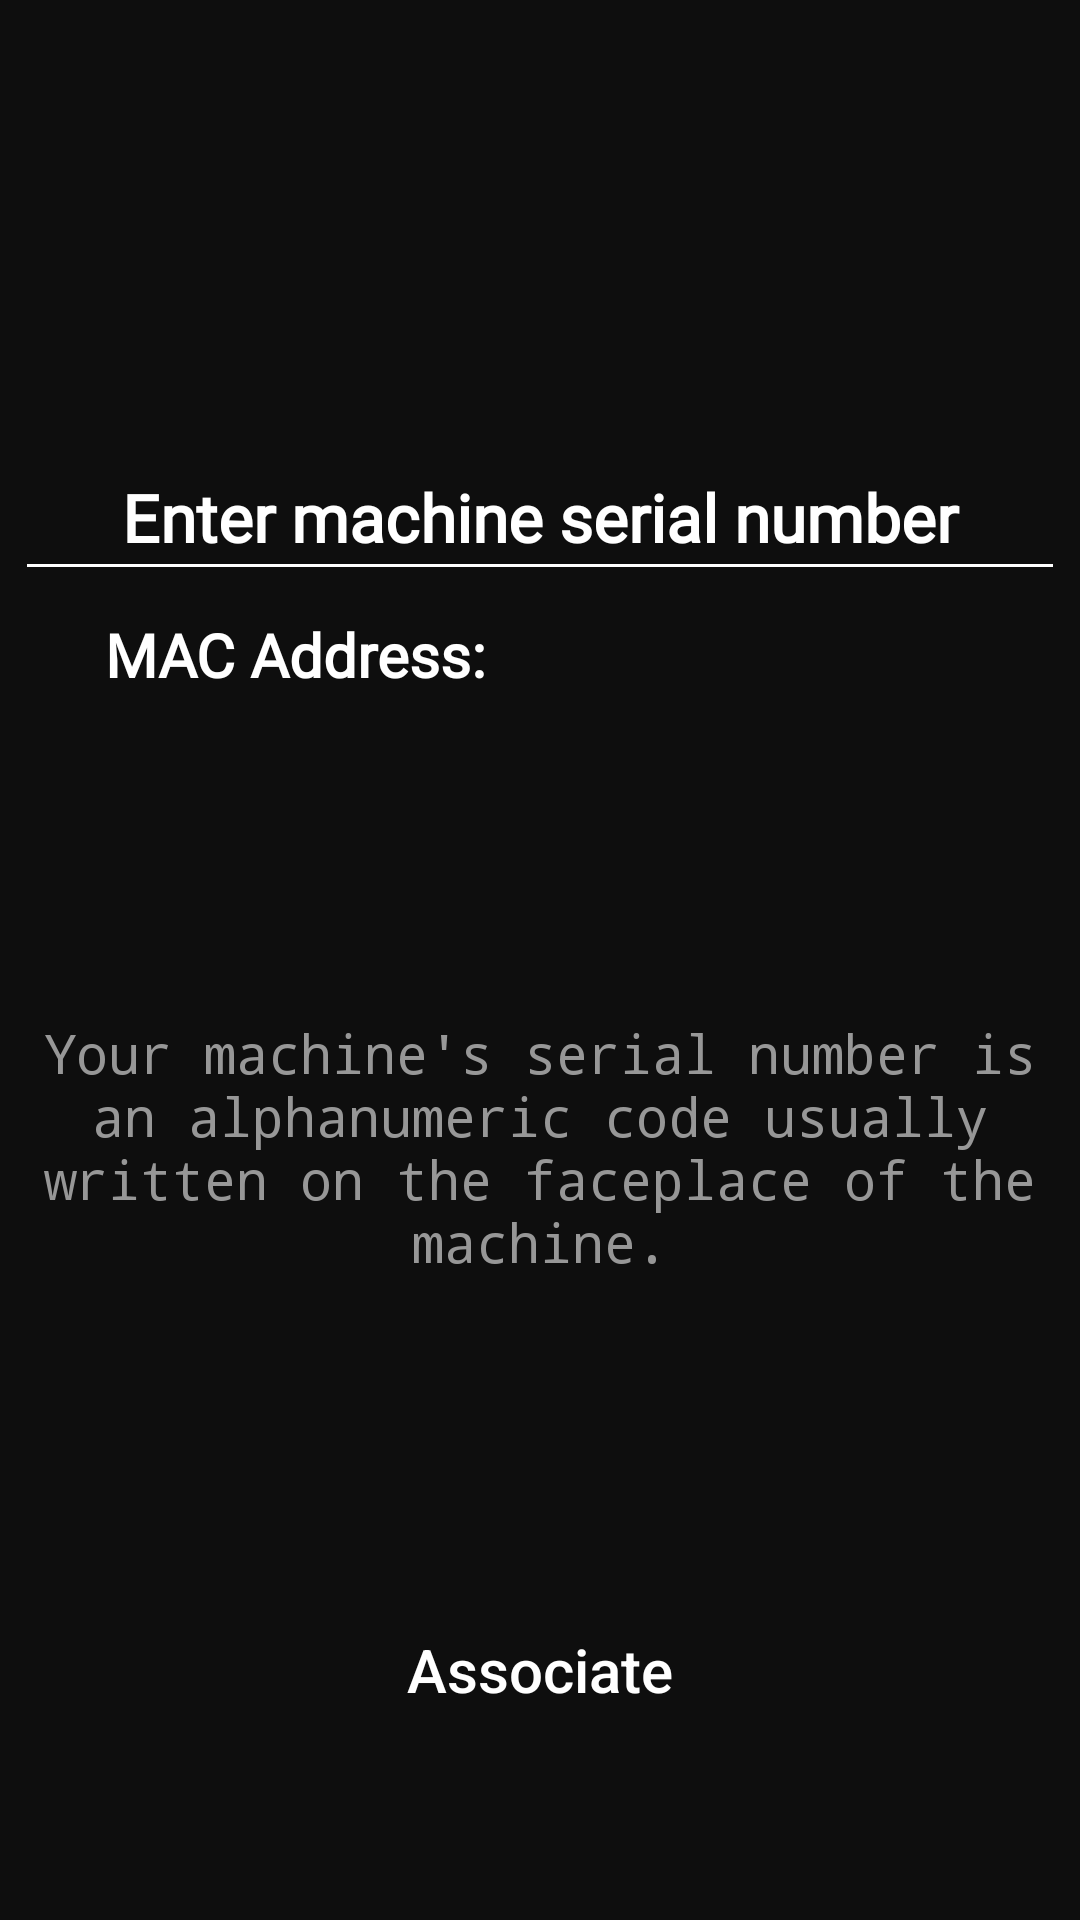

The Android layout XML behind this screen, and the referenced resources:
<!-- AndroidManifest.xml: activity theme AppTheme -->
<!-- res/layout/activity_serial_number.xml -->
<?xml version="1.0" encoding="utf-8"?>
<androidx.constraintlayout.widget.ConstraintLayout xmlns:android="http://schemas.android.com/apk/res/android"
    xmlns:app="http://schemas.android.com/apk/res-auto"
    xmlns:tools="http://schemas.android.com/tools"
    android:layout_width="match_parent"
    android:layout_height="match_parent"
    android:background="@color/colorPrimaryDark"
    tools:context=".activities.SerialNumberActivity">

    <androidx.appcompat.widget.Toolbar
        android:id="@+id/toolbar"
        android:layout_width="match_parent"
        android:layout_height="?attr/actionBarSize"
        app:layout_constraintStart_toStartOf="parent"
        app:layout_constraintTop_toTopOf="parent"
        app:layout_collapseMode="pin"
        app:popupTheme="@style/ThemeOverlay.AppCompat"/>

    <EditText
        android:id="@+id/enterSerialEditText"
        android:layout_width="0dp"
        android:layout_height="wrap_content"
        app:layout_constraintStart_toStartOf="parent"
        app:layout_constraintEnd_toEndOf="parent"
        app:layout_constraintTop_toTopOf="parent"
        app:layout_constraintBottom_toBottomOf="parent"
        app:layout_constraintVertical_bias=".25"
        android:layout_marginStart="5dp"
        android:layout_marginEnd="5dp"
        android:inputType="textCapCharacters"
        android:digits="ABCDEFGHIJKLMNOPQRSTUVWXYZ0123456789"
        android:textColor="@color/offWhite"
        android:textSize="22sp"
        android:padding="10dp"
        android:fontFamily="@font/roboto"
        android:textStyle="bold"
        android:hint="@string/enter_machine_serial_number"
        android:textColorHint="@color/offWhite"
        android:gravity="center"
        android:autofillHints=""
        android:backgroundTint="@color/offWhite"
        android:drawableLeft="@drawable/ic_kitchen_black_24dp"
        android:drawablePadding="5dp"
        tools:targetApi="o" />

    <TextView
        android:id="@+id/ccdTextView"
        android:layout_width="wrap_content"
        android:layout_height="wrap_content"
        app:layout_constraintStart_toStartOf="parent"
        app:layout_constraintEnd_toEndOf="parent"
        app:layout_constraintHorizontal_bias="0.15"
        app:layout_constraintTop_toBottomOf="@id/enterSerialEditText"
        app:layout_constraintBottom_toTopOf="@id/serialNumberButton"
        app:layout_constraintVertical_bias=".025"
        android:text="@string/cycle_counter_mac"
        android:textColor="@color/offWhite"
        android:textSize="20sp"
        android:textStyle="bold"
        android:fontFamily="@font/roboto"/>

    <TextView
        android:id="@+id/macAddressTextView"
        android:layout_width="wrap_content"
        android:layout_height="wrap_content"
        app:layout_constraintStart_toEndOf="@id/ccdTextView"
        app:layout_constraintEnd_toEndOf="parent"
        app:layout_constraintHorizontal_bias="0.1"
        android:paddingStart="10dp"
        app:layout_constraintTop_toBottomOf="@id/enterSerialEditText"
        app:layout_constraintBottom_toTopOf="@id/serialNumberButton"
        app:layout_constraintVertical_bias=".025"
        android:textColor="@color/offWhite"
        android:textSize="20sp"
        android:textStyle="bold"
        android:fontFamily="@font/roboto" />

    <TextView
        android:layout_width="340dp"
        android:layout_height="wrap_content"
        app:layout_constraintTop_toBottomOf="@id/macAddressTextView"
        app:layout_constraintBottom_toTopOf="@id/serialNumberButton"
        app:layout_constraintStart_toStartOf="parent"
        app:layout_constraintEnd_toEndOf="parent"
        android:text="@string/serial_number_instructions"
        android:textSize="18sp"
        android:textColor="@color/lightGrey"
        android:textStyle="normal"
        android:textAlignment="center"
        android:fontFamily="monospace" />

    <Button
        android:id="@+id/serialNumberButton"
        android:onClick="serialNumberClick"
        android:layout_width="0dp"
        android:layout_height="wrap_content"
        app:layout_constraintStart_toStartOf="parent"
        app:layout_constraintEnd_toEndOf="parent"
        app:layout_constraintTop_toTopOf="parent"
        app:layout_constraintBottom_toBottomOf="parent"
        app:layout_constraintVertical_bias="0.9"
        android:layout_marginStart="5dp"
        android:layout_marginEnd="5dp"
        android:background="@drawable/rounded_ombre_red"
        android:text="@string/associate"
        android:textSize="20sp"
        android:textAllCaps="false"
        android:textColor="@color/offWhite"/>


</androidx.constraintlayout.widget.ConstraintLayout>
<!-- resources referenced by this layout -->
<resources>
  <color name="colorPrimaryDark">#0E0E0E</color>
  <color name="lightGrey">#979797</color>
  <color name="offWhite">#FFFFFF</color>
  <string name="associate">Associate</string>
  <string name="cycle_counter_mac">MAC Address:</string>
  <string name="enter_machine_serial_number">Enter machine serial number</string>
  <string name="serial_number_instructions">Your machine\'s serial number is an alphanumeric code usually written on the faceplace of the machine.</string>
  <style name="AppTheme" parent="Theme.AppCompat.NoActionBar">
          
          <item name="colorPrimary">@color/midnightBlack</item>
          <item name="colorPrimaryDark">@color/midnightBlack</item>
          <item name="colorAccent">@color/crimsonRed</item>
          <item name="android:windowBackground">@color/midnightBlack</item>
      </style>
  <color name="midnightBlack">#0E0E0E</color>
  <color name="crimsonRed">#E30613</color>
</resources>
